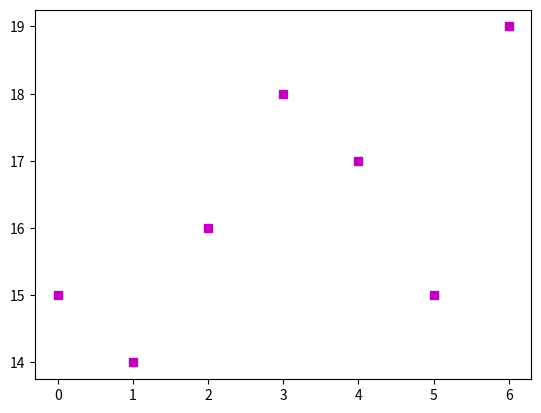

Recreate this plot in Python.
import matplotlib.pyplot as plt  # matplotlib의 pyplot을 앞으로 plt라고 하겠다는 선언

Y = [15, 14, 16, 18, 17, 15, 19]


plt.plot(Y,"sm")   # s  = square   m = magenta
plt.show()
